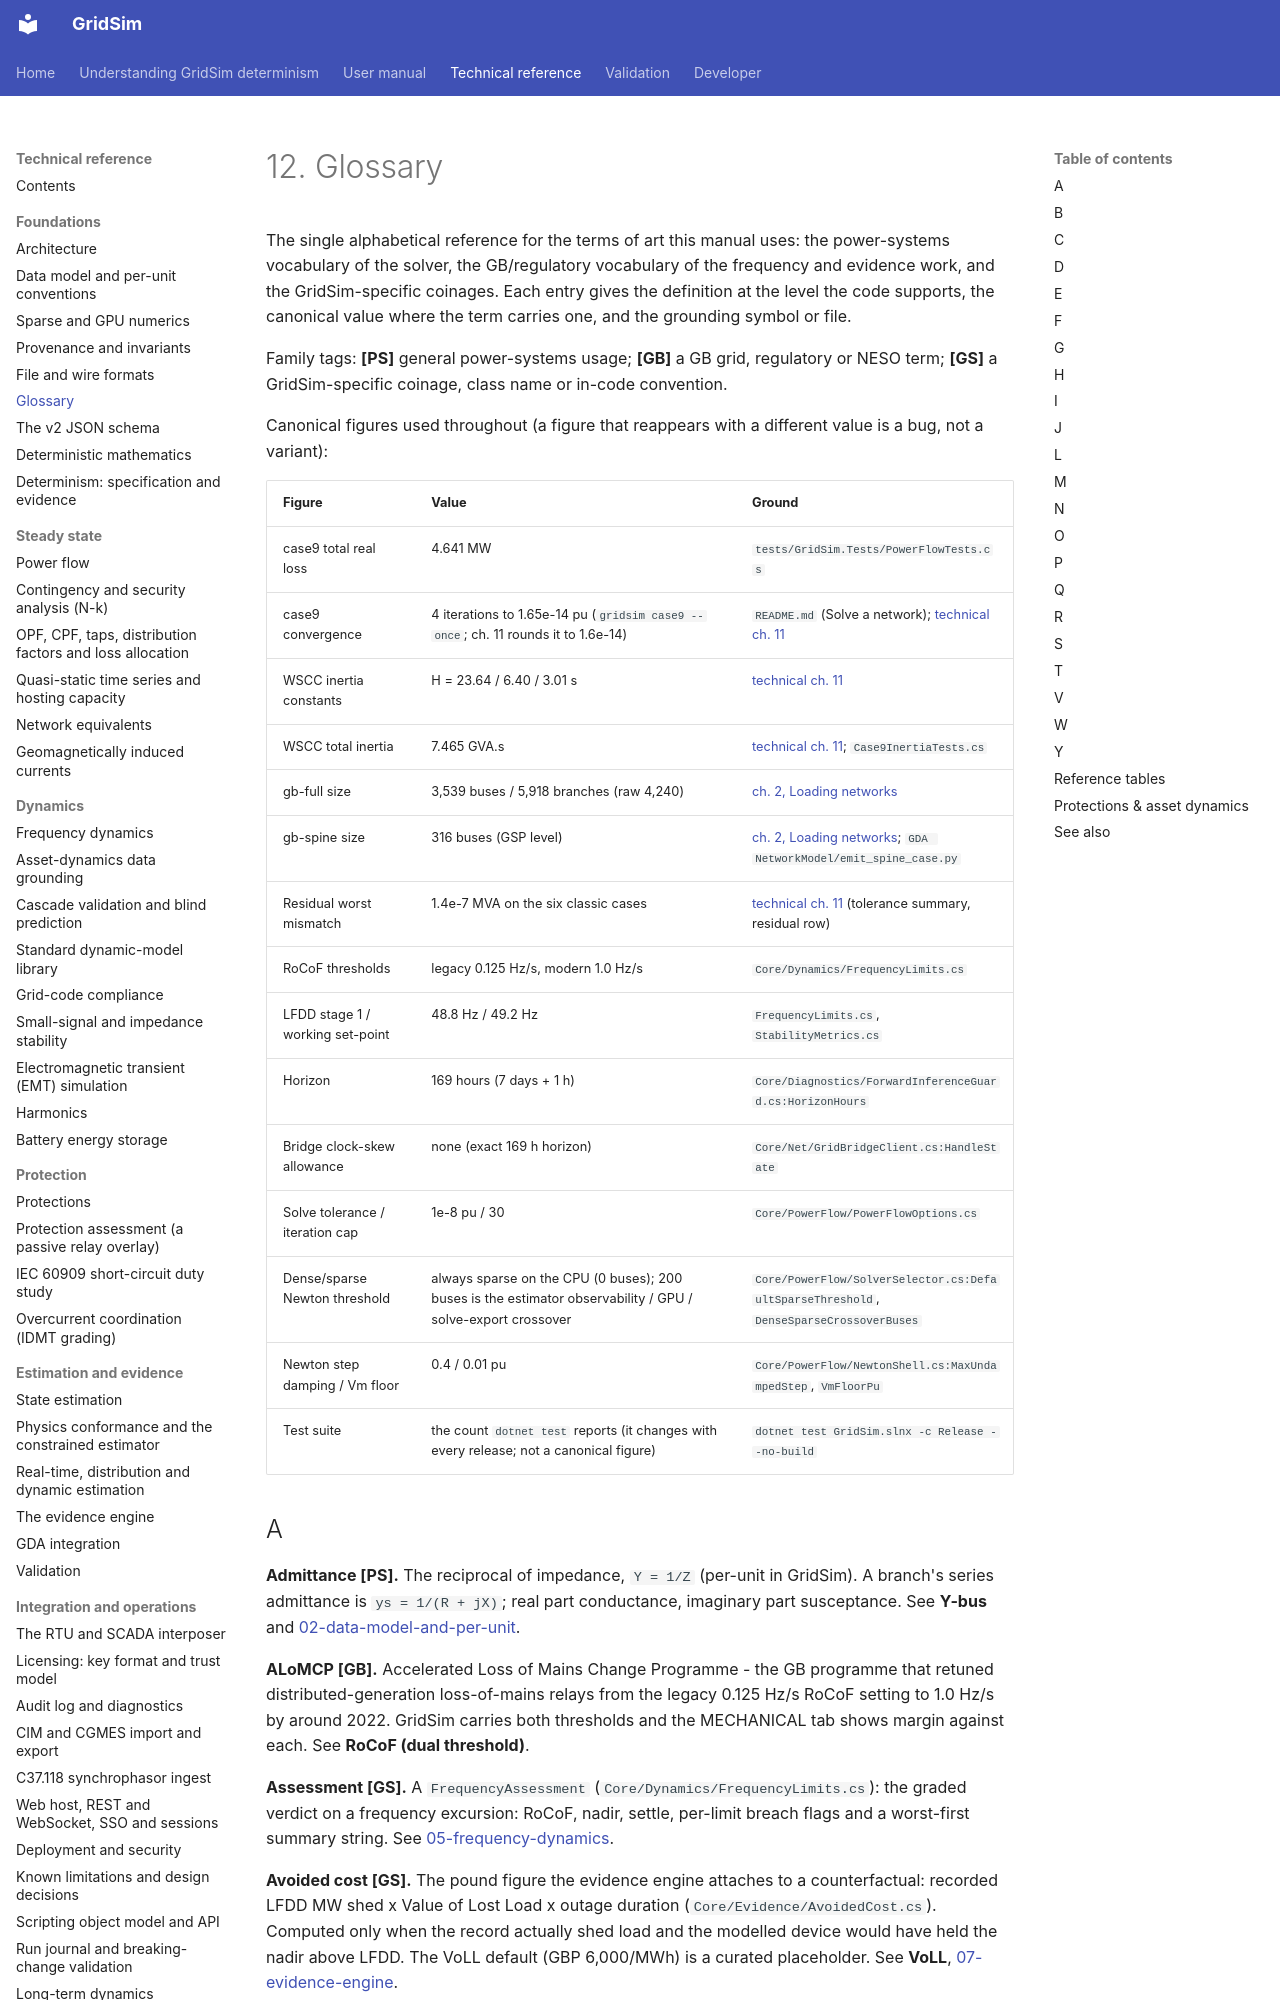

repository: MarkS0485/GridSim · page: technical/0012 Glossary/index.html · generator: mkdocs

# 12. Glossary

The single alphabetical reference for the terms of art this manual uses: the
power-systems vocabulary of the solver, the GB/regulatory vocabulary of the
frequency and evidence work, and the GridSim-specific coinages. Each entry
gives the definition at the level the code supports, the canonical value where
the term carries one, and the grounding symbol or file.

Family tags: **[PS]** general power-systems usage; **[GB]** a GB grid,
regulatory or NESO term; **[GS]** a GridSim-specific coinage, class name or
in-code convention.

Canonical figures used throughout (a figure that reappears with a different
value is a bug, not a variant):

| Figure | Value | Ground |
|---|---|---|
| case9 total real loss | 4.641 MW | `tests/GridSim.Tests/PowerFlowTests.cs` |
| case9 convergence | 4 iterations to 1.65e-14 pu (`gridsim case9 --once`; ch. 11 rounds it to 1.6e-14) | `README.md` (Solve a network); [technical ch. 11](<0011 Validation.md>) |
| WSCC inertia constants | H = 23.64 / 6.40 / 3.01 s | [technical ch. 11](<0011 Validation.md>) |
| WSCC total inertia | 7.465 GVA.s | [technical ch. 11](<0011 Validation.md>); `Case9InertiaTests.cs` |
| gb-full size | 3,539 buses / 5,918 branches (raw 4,240) | [ch. 2, Loading networks](<../manual/0002 Loading networks.md>) |
| gb-spine size | 316 buses (GSP level) | [ch. 2, Loading networks](<../manual/0002 Loading networks.md>); `GDA NetworkModel/emit_spine_case.py` |
| Residual worst mismatch | 1.4e-7 MVA on the six classic cases | [technical ch. 11](<0011 Validation.md>) (tolerance summary, residual row) |
| RoCoF thresholds | legacy 0.125 Hz/s, modern 1.0 Hz/s | `Core/Dynamics/FrequencyLimits.cs` |
| LFDD stage 1 / working set-point | 48.8 Hz / 49.2 Hz | `FrequencyLimits.cs`, `StabilityMetrics.cs` |
| Horizon | 169 hours (7 days + 1 h) | `Core/Diagnostics/ForwardInferenceGuard.cs:HorizonHours` |
| Bridge clock-skew allowance | none (exact 169 h horizon) | `Core/Net/GridBridgeClient.cs:HandleState` |
| Solve tolerance / iteration cap | 1e-8 pu / 30 | `Core/PowerFlow/PowerFlowOptions.cs` |
| Dense/sparse Newton threshold | always sparse on the CPU (0 buses); 200 buses is the estimator observability / GPU / solve-export crossover | `Core/PowerFlow/SolverSelector.cs:DefaultSparseThreshold`, `DenseSparseCrossoverBuses` |
| Newton step damping / Vm floor | 0.4 / 0.01 pu | `Core/PowerFlow/NewtonShell.cs:MaxUndampedStep`, `VmFloorPu` |
| Test suite | the count `dotnet test` reports (it changes with every release; not a canonical figure) | `dotnet test GridSim.slnx -c Release --no-build` |

## A

**Admittance [PS].** The reciprocal of impedance, `Y = 1/Z` (per-unit in
GridSim). A branch's series admittance is `ys = 1/(R + jX)`; real part
conductance, imaginary part susceptance. See **Y-bus** and
[02-data-model-and-per-unit](<0002 Data model and per-unit conventions.md>).

**ALoMCP [GB].** Accelerated Loss of Mains Change Programme - the GB programme
that retuned distributed-generation loss-of-mains relays from the legacy
0.125 Hz/s RoCoF setting to 1.0 Hz/s by around 2022. GridSim carries both
thresholds and the MECHANICAL tab shows margin against each. See **RoCoF
(dual threshold)**.

**Assessment [GS].** A `FrequencyAssessment` (`Core/Dynamics/FrequencyLimits.cs`):
the graded verdict on a frequency excursion: RoCoF, nadir, settle, per-limit
breach flags and a worst-first summary string. See
[05-frequency-dynamics](<0005 Frequency dynamics.md>).

**Avoided cost [GS].** The pound figure the evidence engine attaches to a
counterfactual: recorded LFDD MW shed x Value of Lost Load x outage duration
(`Core/Evidence/AvoidedCost.cs`). Computed only when the record actually shed
load and the modelled device would have held the nadir above LFDD. The VoLL
default (GBP 6,000/MWh) is a curated placeholder. See **VoLL**,
[07-evidence-engine](<0007 The evidence engine.md>).
